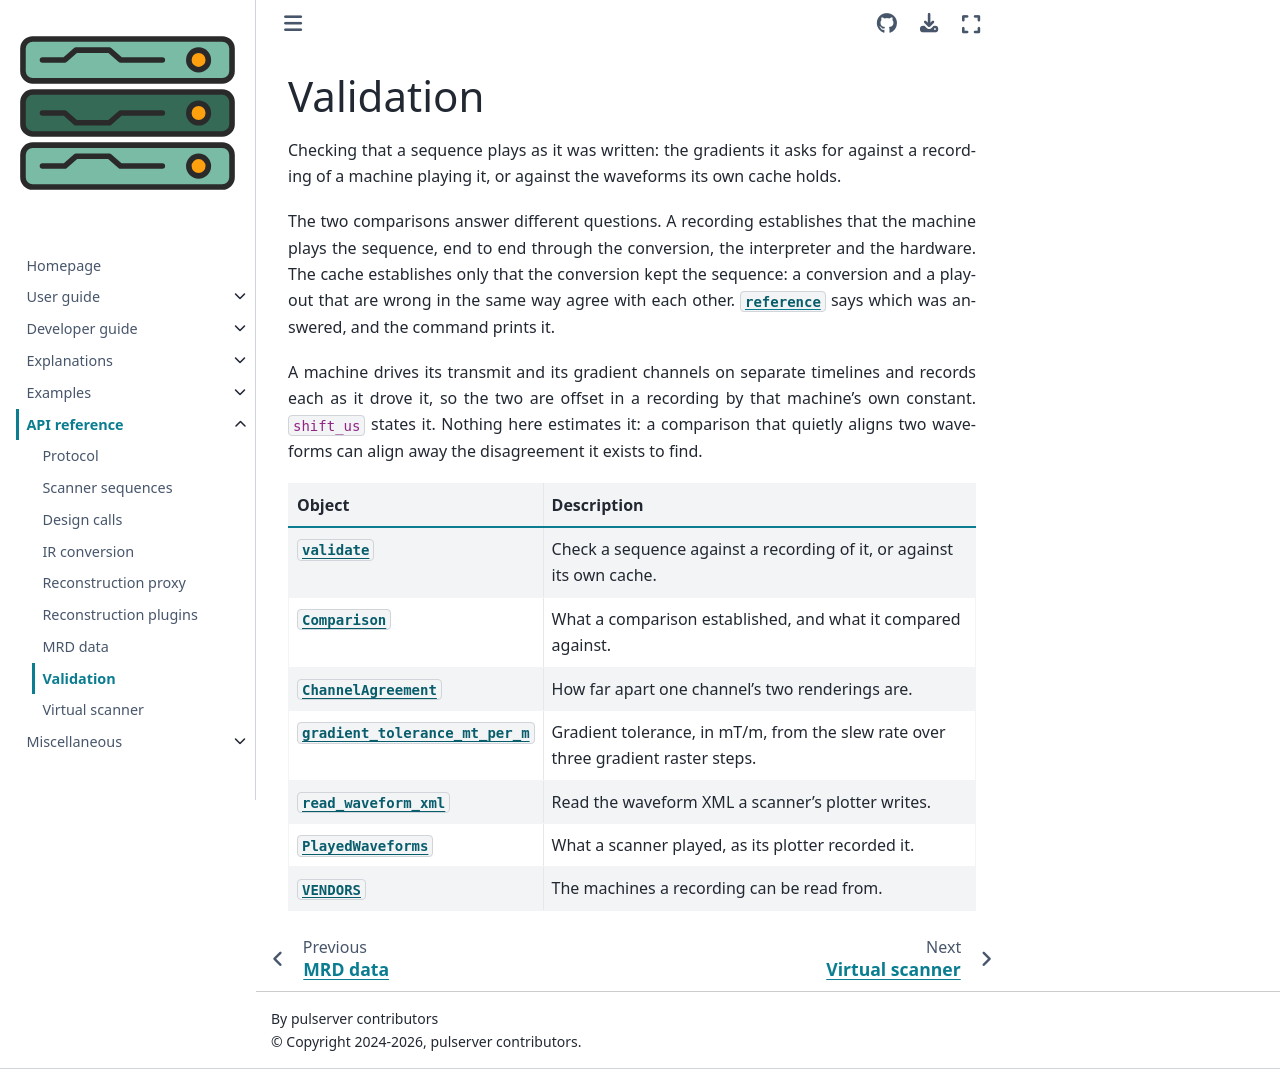

repository: pulserver/pulserver · page: latest/api/validate.html · generator: sphinx

# Validation

Checking that a sequence plays as it was written: the gradients it asks for
against a recording of a machine playing it, or against the waveforms its own
cache holds.

```{eval-rst}
.. currentmodule:: pulserver.validate
```

The two comparisons answer different questions. A recording establishes that
the machine plays the sequence, end to end through the conversion, the
interpreter and the hardware. The cache establishes only that the conversion
kept the sequence: a conversion and a playout that are wrong in the same way
agree with each other. {attr}`~pulserver.validate.Comparison.reference` says
which was answered, and the command prints it.

A machine drives its transmit and its gradient channels on separate timelines
and records each as it drove it, so the two are offset in a recording by that
machine's own constant. `shift_us` states it. Nothing here estimates it: a
comparison that quietly aligns two waveforms can align away the disagreement it
exists to find.

| Object | Description |
| --- | --- |
| {obj}`~pulserver.validate.validate` | Check a sequence against a recording of it, or against its own cache. |
| {obj}`~pulserver.validate.Comparison` | What a comparison established, and what it compared against. |
| {obj}`~pulserver.validate.ChannelAgreement` | How far apart one channel's two renderings are. |
| {obj}`~pulserver.validate.gradient_tolerance_mt_per_m` | Gradient tolerance, in mT/m, from the slew rate over three gradient raster steps. |
| {obj}`~pulserver.validate.read_waveform_xml` | Read the waveform XML a scanner's plotter writes. |
| {obj}`~pulserver.validate.PlayedWaveforms` | What a scanner played, as its plotter recorded it. |
| {obj}`~pulserver.validate.VENDORS` | The machines a recording can be read from. |
